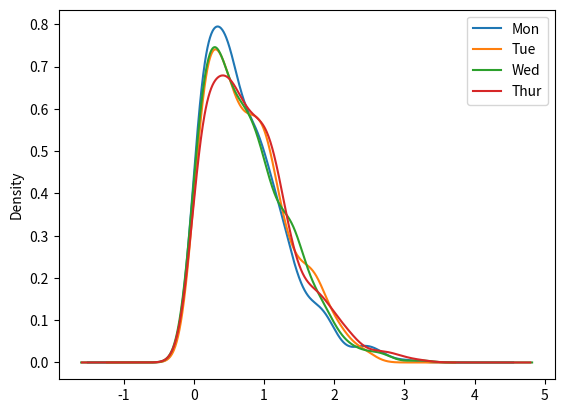
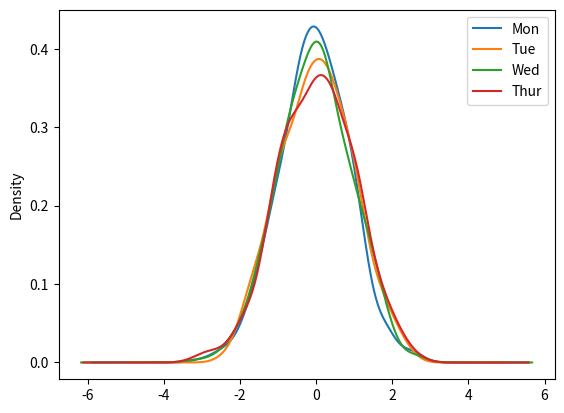
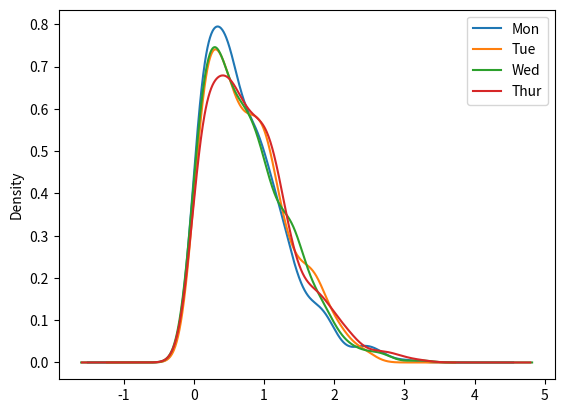
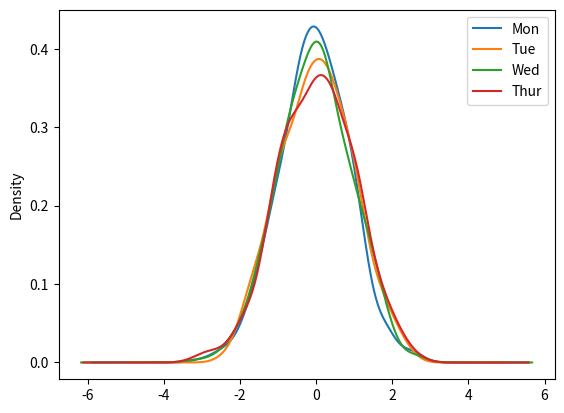

The matplotlib source for these figures, in order:
import pandas as pd
import numpy as np
import matplotlib.pyplot as plt
from numpy.random import randn


#create a new df
my_df = pd.DataFrame(randn(500,4), columns = ['Mon','Tue','Wed','Thur'])
print(my_df)

#Density and kernel density plot
my_df.abs().plot(kind='kde')
plt.show()

#other way
my_df.plot.kde()
plt.show()

#density plot
my_df.abs().plot(kind='density')
plt.show()

#other way
my_df.plot.density()
plt.show()